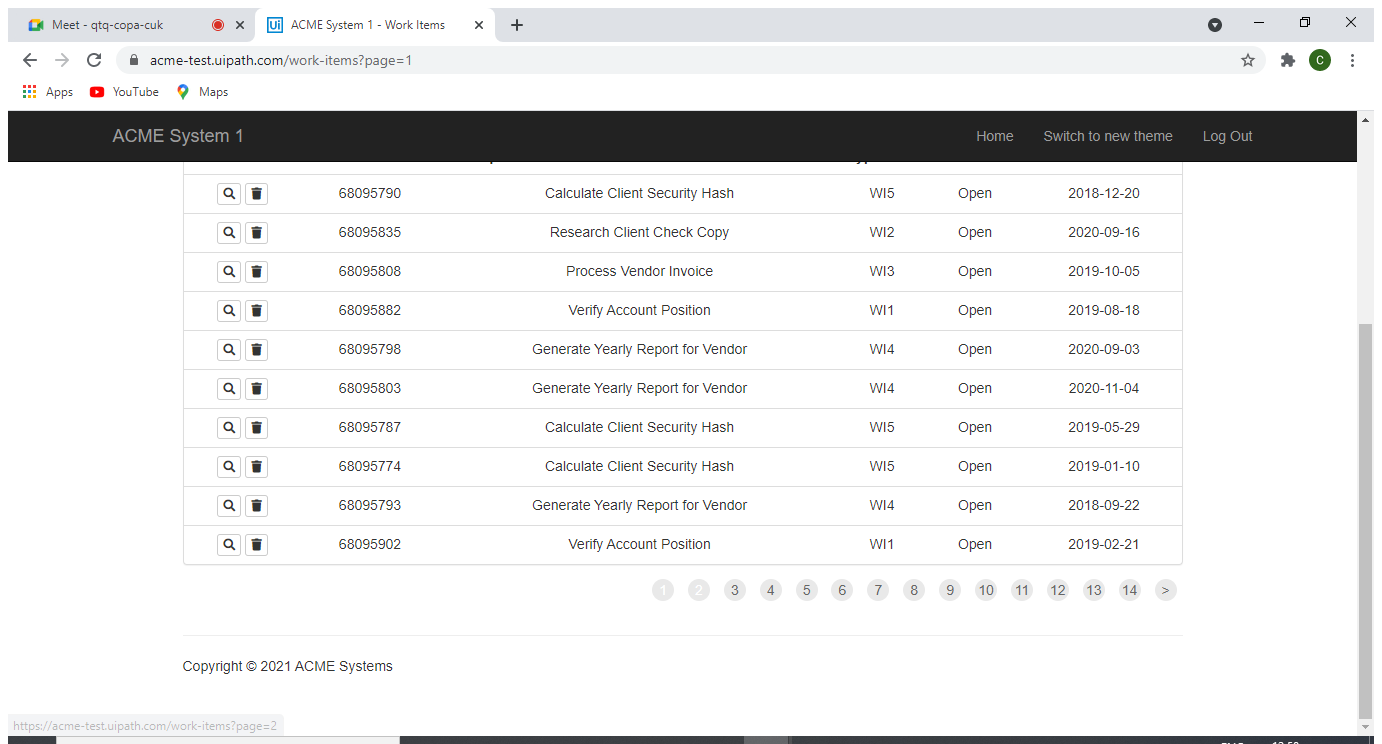
Workflow: Data Scrabing

Step 1: Attach Browser 'ACMESyste Page' in window 'ACME System 1 - Work Items' (chrome.exe)

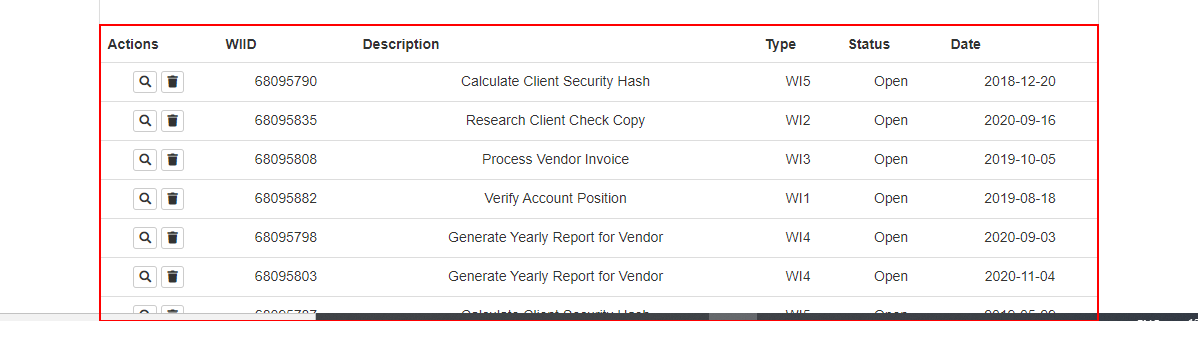
Step 2: get-text from the table